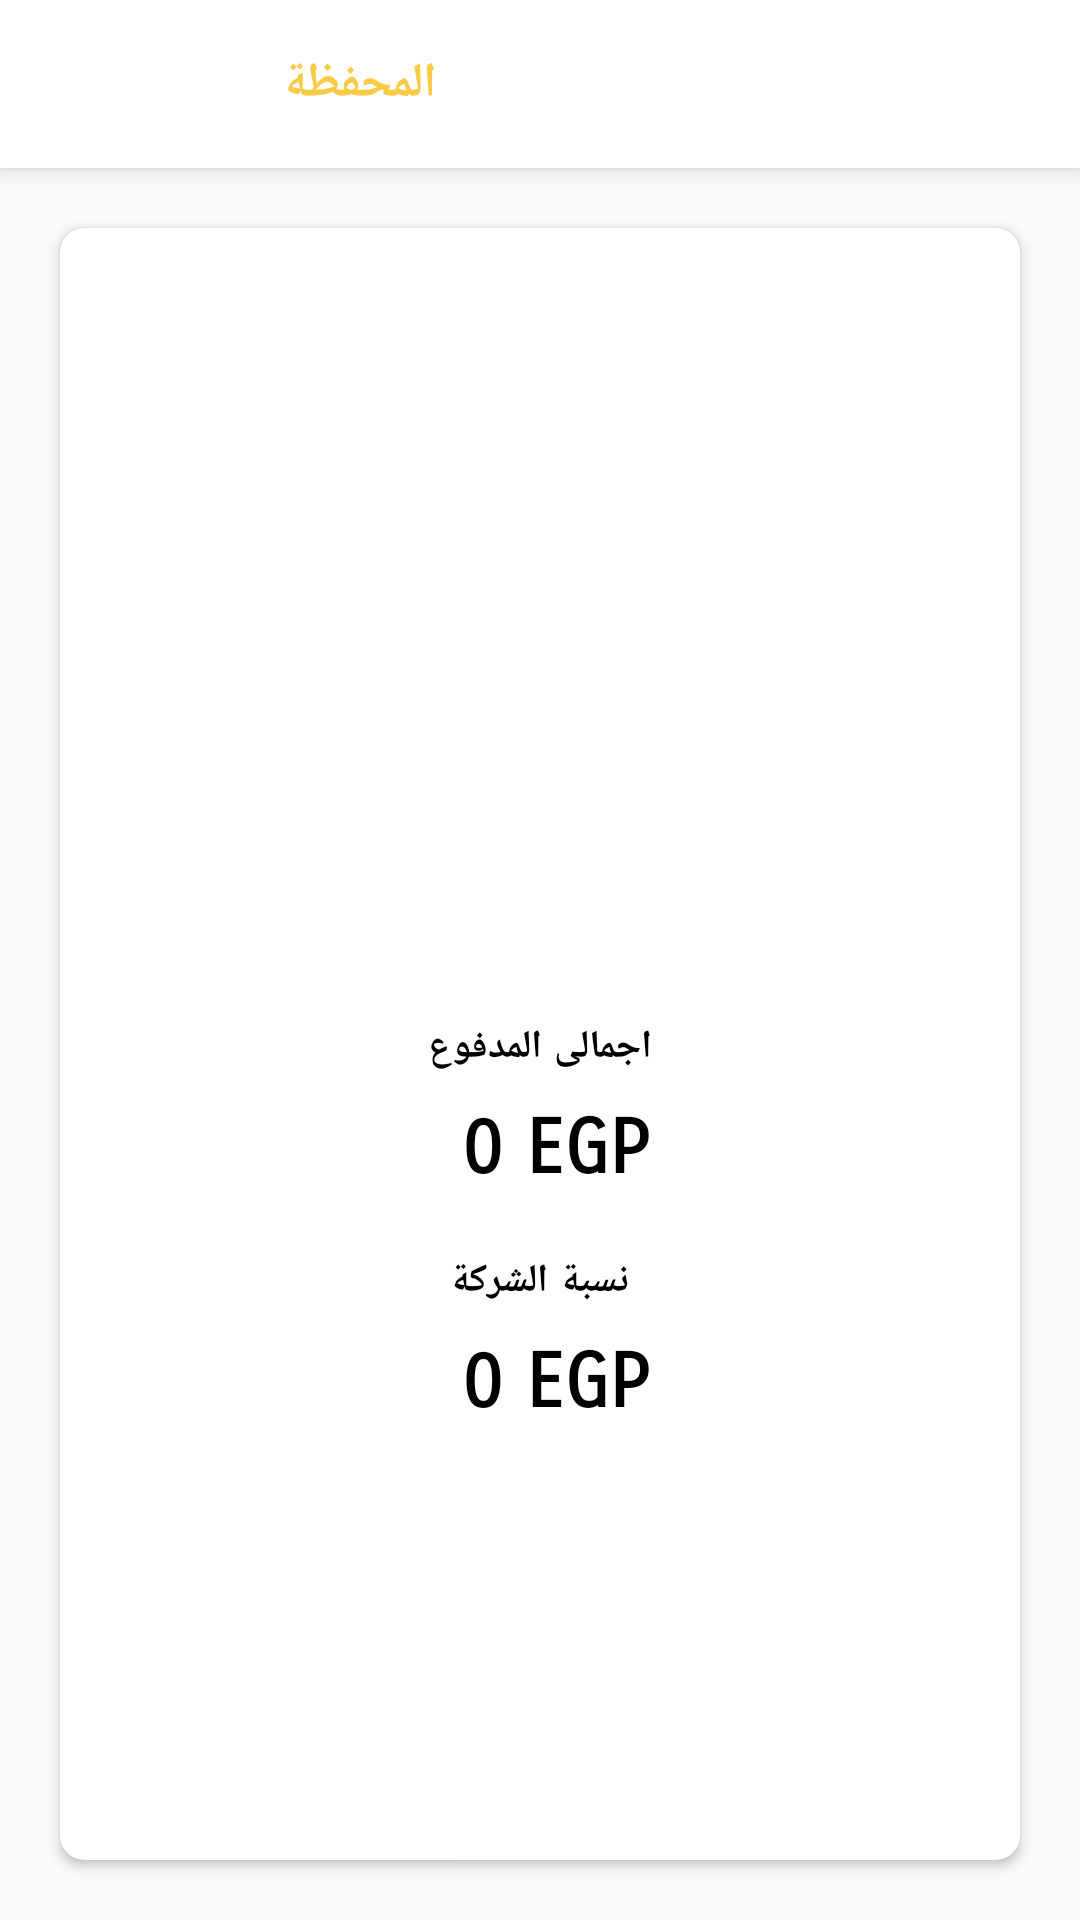

This screen was rendered from an Android layout file. Write that file and the resources it references.
<!-- AndroidManifest.xml: application theme AppTheme.NoActionBar -->
<!-- res/layout/activity_wallet.xml -->
<android.support.design.widget.CoordinatorLayout xmlns:android="http://schemas.android.com/apk/res/android"
    xmlns:app="http://schemas.android.com/apk/res-auto"
    android:layout_width="match_parent"
    android:layout_height="match_parent"
    android:layoutDirection="ltr">

    <android.support.design.widget.AppBarLayout
        android:layout_width="match_parent"
        android:layout_height="?actionBarSize"
        android:background="@color/wight"
        android:theme="@style/ThemeOverlay.AppCompat.Dark.ActionBar">

        <FrameLayout
            android:layout_width="match_parent"
            android:layout_height="match_parent">
            <ImageView
                android:id="@+id/back_image"
                android:layout_width="wrap_content"
                android:paddingRight="20dp"
                android:paddingLeft="20dp"
                app:srcCompat="@drawable/keyboard_backspace"
                android:layout_height="match_parent" />
            <LinearLayout
                android:layout_width="wrap_content"
                android:layout_height="match_parent"
                android:orientation="horizontal"
                android:layout_marginRight="30dp"
                android:layout_gravity="center">
                <TextView
                    android:id="@+id/typeTV"
                    android:layout_width="wrap_content"
                    android:layout_height="wrap_content"
                    android:layout_gravity="left|center"
                    android:text="المحفظة"
                    android:layout_marginRight="60dp"
                    android:textStyle="bold"
                    android:textColor="@color/colorPrimary"
                    android:textSize="16sp" />


            </LinearLayout>

        </FrameLayout>
    </android.support.design.widget.AppBarLayout>

    <include layout="@layout/include_wallet"/>

    <ProgressBar
        android:id="@+id/loading"
        android:layout_width="wrap_content"
        android:layout_height="wrap_content"
        android:layout_gravity="center"
        android:indeterminate="true"
        android:visibility="gone"
        android:indeterminateTint="?android:colorAccent"
        android:indeterminateTintMode="src_in" />

</android.support.design.widget.CoordinatorLayout>
<!-- res/layout/include_wallet.xml (included above) -->
<?xml version="1.0" encoding="utf-8"?>
<FrameLayout xmlns:android="http://schemas.android.com/apk/res/android"
    xmlns:app="http://schemas.android.com/apk/res-auto"
    android:layout_width="match_parent"
    app:layout_behavior="@string/appbar_scrolling_view_behavior"
    android:layout_height="match_parent">

    <android.support.v7.widget.CardView
        android:id="@+id/parent_layout"
        android:layout_width="match_parent"
        android:layout_margin="20dp"
        app:cardElevation="2dp"
        app:cardCornerRadius="8dp"
        android:layout_height="match_parent">
        <LinearLayout
            android:layout_width="match_parent"
            android:layout_height="match_parent"
            android:layout_gravity="center"

            android:gravity="center"
            android:orientation="vertical">
            <ImageView
                android:layout_width="100dp"
                android:layout_height="100dp"
                app:srcCompat="@drawable/wallet"/>
            <TextView
                android:layout_width="wrap_content"
                android:layout_height="wrap_content"
                android:textSize="13sp"
                android:textStyle="bold"
                android:layout_marginTop="20dp"
                android:fontFamily="sans-serif-smallcaps"
                android:text="اجمالى المدفوع"
                android:layout_gravity="center"
                android:layout_marginLeft="40dp"
                android:layout_marginRight="40dp"
                android:textColor="@color/gray"
                android:gravity="center"
                />
            <TextView
                android:id="@+id/totalPaidPriceTV"
                android:layout_width="match_parent"
                android:layout_height="wrap_content"
                android:fontFamily="sans-serif-smallcaps"
                android:gravity="center"
                android:paddingLeft="10dp"
                android:layout_marginTop="10dp"
                android:text="0 EGP"
                android:textColor="@color/gray"
                android:textSize="25sp"
                android:textStyle="bold" />
            <TextView
                android:layout_width="wrap_content"
                android:layout_height="wrap_content"
                android:textSize="13sp"
                android:textStyle="bold"
                android:layout_marginTop="20dp"
                android:fontFamily="sans-serif-smallcaps"
                android:text="نسبة الشركة"
                android:layout_gravity="center"
                android:layout_marginLeft="40dp"
                android:layout_marginRight="40dp"
                android:textColor="@color/gray"
                android:gravity="center"
                />
            <TextView
                android:id="@+id/companyMoneyTV"
                android:layout_width="match_parent"
                android:layout_height="wrap_content"
                android:fontFamily="sans-serif-smallcaps"
                android:gravity="center"
                android:paddingLeft="10dp"
                android:layout_marginTop="10dp"
                android:text="0 EGP"
                android:textColor="@color/gray"
                android:textSize="25sp"
                android:textStyle="bold" />
        </LinearLayout>





    </android.support.v7.widget.CardView>


</FrameLayout>
<!-- resources referenced by this layout -->
<resources>
  <color name="colorPrimary">#F8CA46</color>
  <color name="gray">#000000</color>
  <color name="wight">#ffffff</color>
  <style name="AppTheme.NoActionBar" parent="Theme.AppCompat.Light.NoActionBar">
          
          <item name="colorPrimary">@color/colorPrimary</item>
          <item name="colorPrimaryDark">@color/colorPrimaryDark</item>
          <item name="colorControlHighlight">@color/colorAccent</item>
          <item name="colorAccent">@color/colorAccent</item>
      </style>
  <color name="colorPrimaryDark">#F8CA46</color>
  <color name="colorAccent">#7DC855</color>
</resources>
